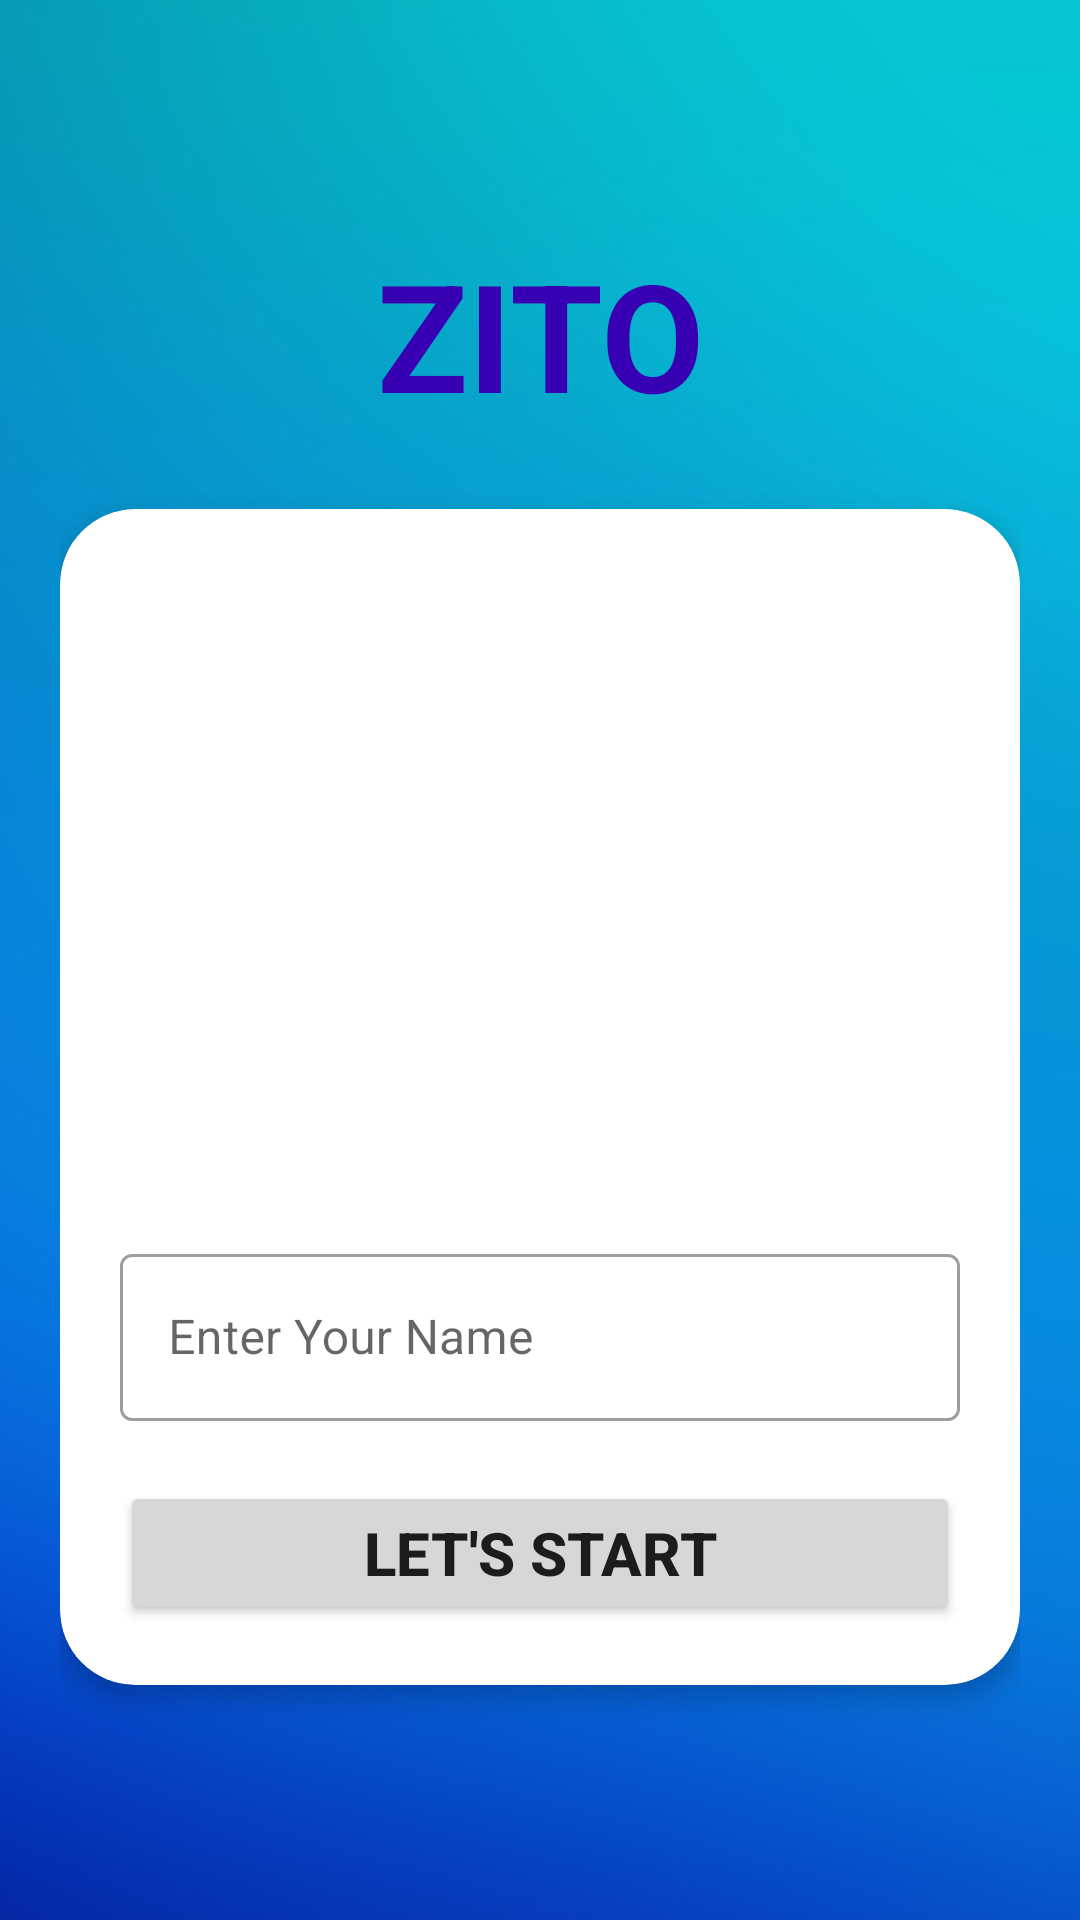

Here is an Android app screen rendered from its layout file. Give the layout XML and the strings, colors and styles it references.
<!-- AndroidManifest.xml: activity theme Theme.SEApp -->
<!-- res/layout/activity_main.xml -->
<?xml version="1.0" encoding="utf-8"?>
<LinearLayout xmlns:android="http://schemas.android.com/apk/res/android"
    xmlns:app="http://schemas.android.com/apk/res-auto"
    xmlns:tools="http://schemas.android.com/tools"
    android:layout_width="match_parent"
    android:layout_height="wrap_content"
    android:background="@drawable/theme2"
    android:gravity="center"
    android:orientation="vertical"
    android:padding="20dp"
    tools:context=".MainActivity">


    <TextView
        android:layout_width="match_parent"
        android:layout_height="wrap_content"

        android:gravity="center"
        android:text="ZITO"
        android:textColor="@color/design_default_color_primary_variant"
        android:textSize="50sp"
        android:textStyle="bold" />

    <androidx.cardview.widget.CardView
        android:layout_width="match_parent"
        android:layout_height="wrap_content"
        app:cardCornerRadius="25dp"
        android:layout_marginTop="25dp"
        app:cardElevation="5dp"
        >

        <LinearLayout
            android:layout_width="match_parent"
            android:layout_height="wrap_content"
            android:orientation="vertical"
            android:gravity="center"
            android:padding="20dp">

            <TextView
                android:layout_width="match_parent"
                android:layout_height="wrap_content"
                android:gravity="center"

                android:text="Learn_Love_Live"
                android:textColor="@color/white"
                android:textSize="25sp"
                android:textStyle="italic"


                />

            <TextView
                android:layout_width="match_parent"
                android:layout_height="wrap_content"
                android:layout_marginTop="5dp"
                android:text="There is only one life know how to save it from the wicked world.This is the journey that takes you through information which can save your life and increase your life expectancy"
                android:textColor="@color/white"
                android:textSize="19sp"
                android:textStyle="normal"


                />

            <TextView
                android:layout_width="match_parent"
                android:layout_height="wrap_content"
                android:layout_marginTop="10dp"
                android:gravity="center"
                android:text="Enter your Name"
                android:textColor="@color/white"
                android:textSize="20sp"
                android:textStyle="bold"

                />


            <com.google.android.material.textfield.TextInputLayout
                style="@style/Widget.MaterialComponents.TextInputLayout.OutlinedBox"
                android:layout_width="match_parent"
                android:layout_height="wrap_content"
                android:layout_marginTop="10dp">

                <androidx.appcompat.widget.AppCompatEditText
                    android:id="@+id/name"
                    android:layout_width="match_parent"
                    android:layout_height="wrap_content"
                    android:hint="Enter Your Name"
                    android:textColorHint="#837D7D">

                </androidx.appcompat.widget.AppCompatEditText>
            </com.google.android.material.textfield.TextInputLayout>

            <Button
                android:id="@+id/button"
                android:layout_width="match_parent"
                android:layout_height="wrap_content"
                android:layout_marginTop="20dp"
                android:text="LET'S START"
                android:textSize="20sp"
                android:textStyle="bold">

            </Button>
        </LinearLayout>

    </androidx.cardview.widget.CardView>
</LinearLayout>
<!-- resources referenced by this layout -->
<resources>
  <!-- drawable theme2: jpg bitmap (drawable, 159107 bytes) -->
  <style name="Theme.SEApp" parent="Theme.MaterialComponents.DayNight.DarkActionBar">
          
          <item name="colorPrimary">@color/purple_500</item>
          <item name="colorPrimaryVariant">@color/purple_700</item>
          <item name="colorOnPrimary">@color/white</item>
          
          <item name="colorSecondary">@color/teal_200</item>
          <item name="colorSecondaryVariant">@color/teal_700</item>
          <item name="colorOnSecondary">@color/black</item>
          
          <item name="android:statusBarColor" tools:targetApi="l">?attr/colorPrimaryVariant</item>
  
          
      </style>
  <!-- not gathered from this repository: default colours our renderer supplied (Android Studio template values) -->
  <color name="purple_500">#FF6200EE</color>
  <color name="purple_700">#FF3700B3</color>
  <color name="teal_200">#FF03DAC5</color>
  <color name="teal_700">#FF018786</color>
  <color name="black">#FF000000</color>
  <color name="white">#FFFFFFFF</color>
</resources>
